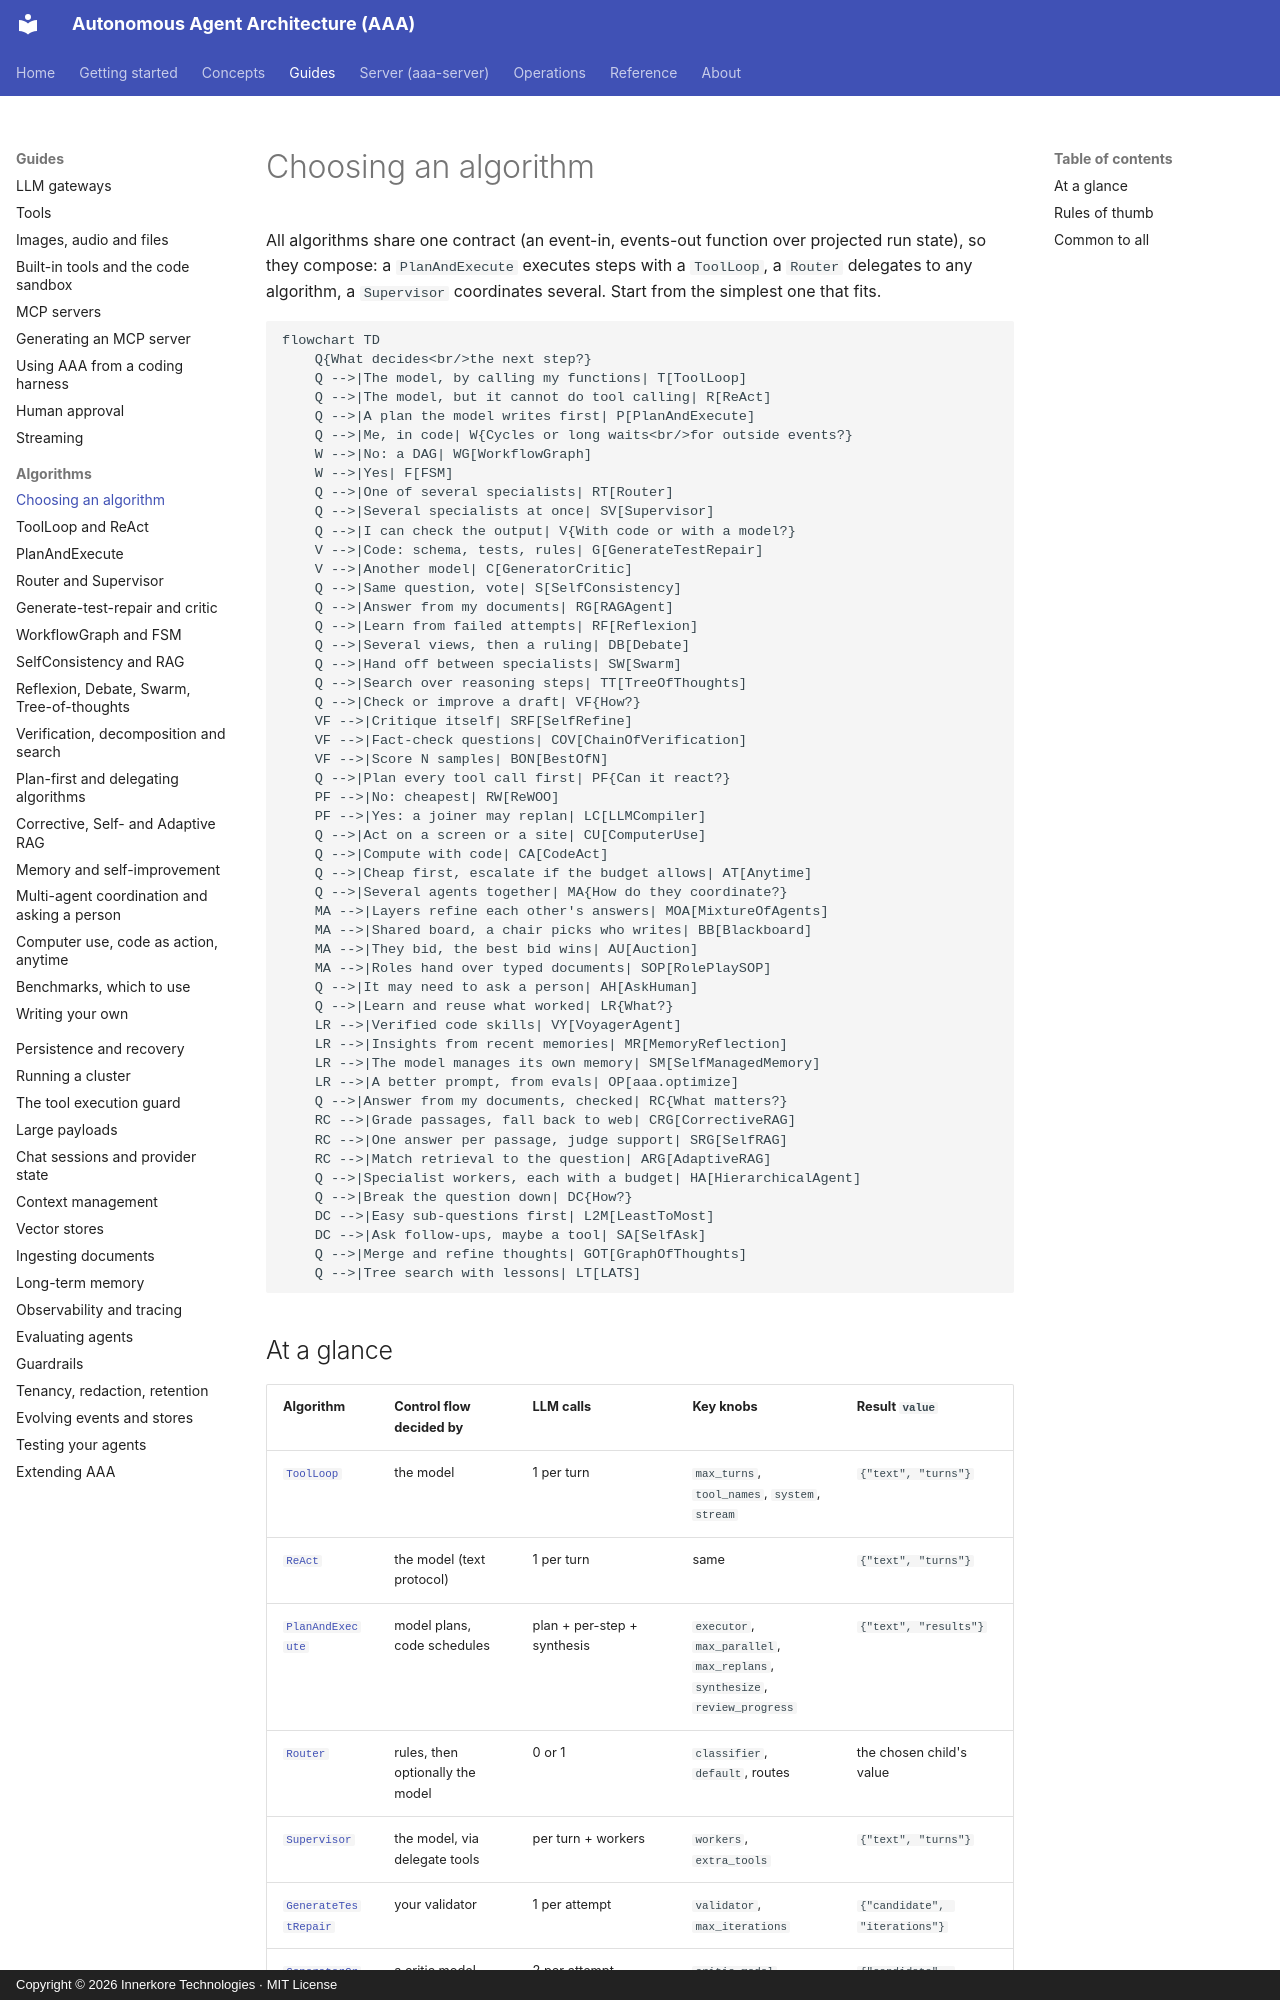

repository: innerkorehq/AutonomousAgentArchitecture · page: guides/algorithms/index.html · generator: mkdocs · copyright: Copyright © 2026 Innerkore Technologies · MIT License

# Choosing an algorithm

All algorithms share one contract (an event-in, events-out function over projected run state), so they compose: a
`PlanAndExecute` executes steps with a `ToolLoop`, a `Router` delegates to any algorithm, a `Supervisor` coordinates
several. Start from the simplest one that fits.

```mermaid
flowchart TD
    Q{What decides<br/>the next step?}
    Q -->|The model, by calling my functions| T[ToolLoop]
    Q -->|The model, but it cannot do tool calling| R[ReAct]
    Q -->|A plan the model writes first| P[PlanAndExecute]
    Q -->|Me, in code| W{Cycles or long waits<br/>for outside events?}
    W -->|No: a DAG| WG[WorkflowGraph]
    W -->|Yes| F[FSM]
    Q -->|One of several specialists| RT[Router]
    Q -->|Several specialists at once| SV[Supervisor]
    Q -->|I can check the output| V{With code or with a model?}
    V -->|Code: schema, tests, rules| G[GenerateTestRepair]
    V -->|Another model| C[GeneratorCritic]
    Q -->|Same question, vote| S[SelfConsistency]
    Q -->|Answer from my documents| RG[RAGAgent]
    Q -->|Learn from failed attempts| RF[Reflexion]
    Q -->|Several views, then a ruling| DB[Debate]
    Q -->|Hand off between specialists| SW[Swarm]
    Q -->|Search over reasoning steps| TT[TreeOfThoughts]
    Q -->|Check or improve a draft| VF{How?}
    VF -->|Critique itself| SRF[SelfRefine]
    VF -->|Fact-check questions| COV[ChainOfVerification]
    VF -->|Score N samples| BON[BestOfN]
    Q -->|Plan every tool call first| PF{Can it react?}
    PF -->|No: cheapest| RW[ReWOO]
    PF -->|Yes: a joiner may replan| LC[LLMCompiler]
    Q -->|Act on a screen or a site| CU[ComputerUse]
    Q -->|Compute with code| CA[CodeAct]
    Q -->|Cheap first, escalate if the budget allows| AT[Anytime]
    Q -->|Several agents together| MA{How do they coordinate?}
    MA -->|Layers refine each other's answers| MOA[MixtureOfAgents]
    MA -->|Shared board, a chair picks who writes| BB[Blackboard]
    MA -->|They bid, the best bid wins| AU[Auction]
    MA -->|Roles hand over typed documents| SOP[RolePlaySOP]
    Q -->|It may need to ask a person| AH[AskHuman]
    Q -->|Learn and reuse what worked| LR{What?}
    LR -->|Verified code skills| VY[VoyagerAgent]
    LR -->|Insights from recent memories| MR[MemoryReflection]
    LR -->|The model manages its own memory| SM[SelfManagedMemory]
    LR -->|A better prompt, from evals| OP[aaa.optimize]
    Q -->|Answer from my documents, checked| RC{What matters?}
    RC -->|Grade passages, fall back to web| CRG[CorrectiveRAG]
    RC -->|One answer per passage, judge support| SRG[SelfRAG]
    RC -->|Match retrieval to the question| ARG[AdaptiveRAG]
    Q -->|Specialist workers, each with a budget| HA[HierarchicalAgent]
    Q -->|Break the question down| DC{How?}
    DC -->|Easy sub-questions first| L2M[LeastToMost]
    DC -->|Ask follow-ups, maybe a tool| SA[SelfAsk]
    Q -->|Merge and refine thoughts| GOT[GraphOfThoughts]
    Q -->|Tree search with lessons| LT[LATS]
```
